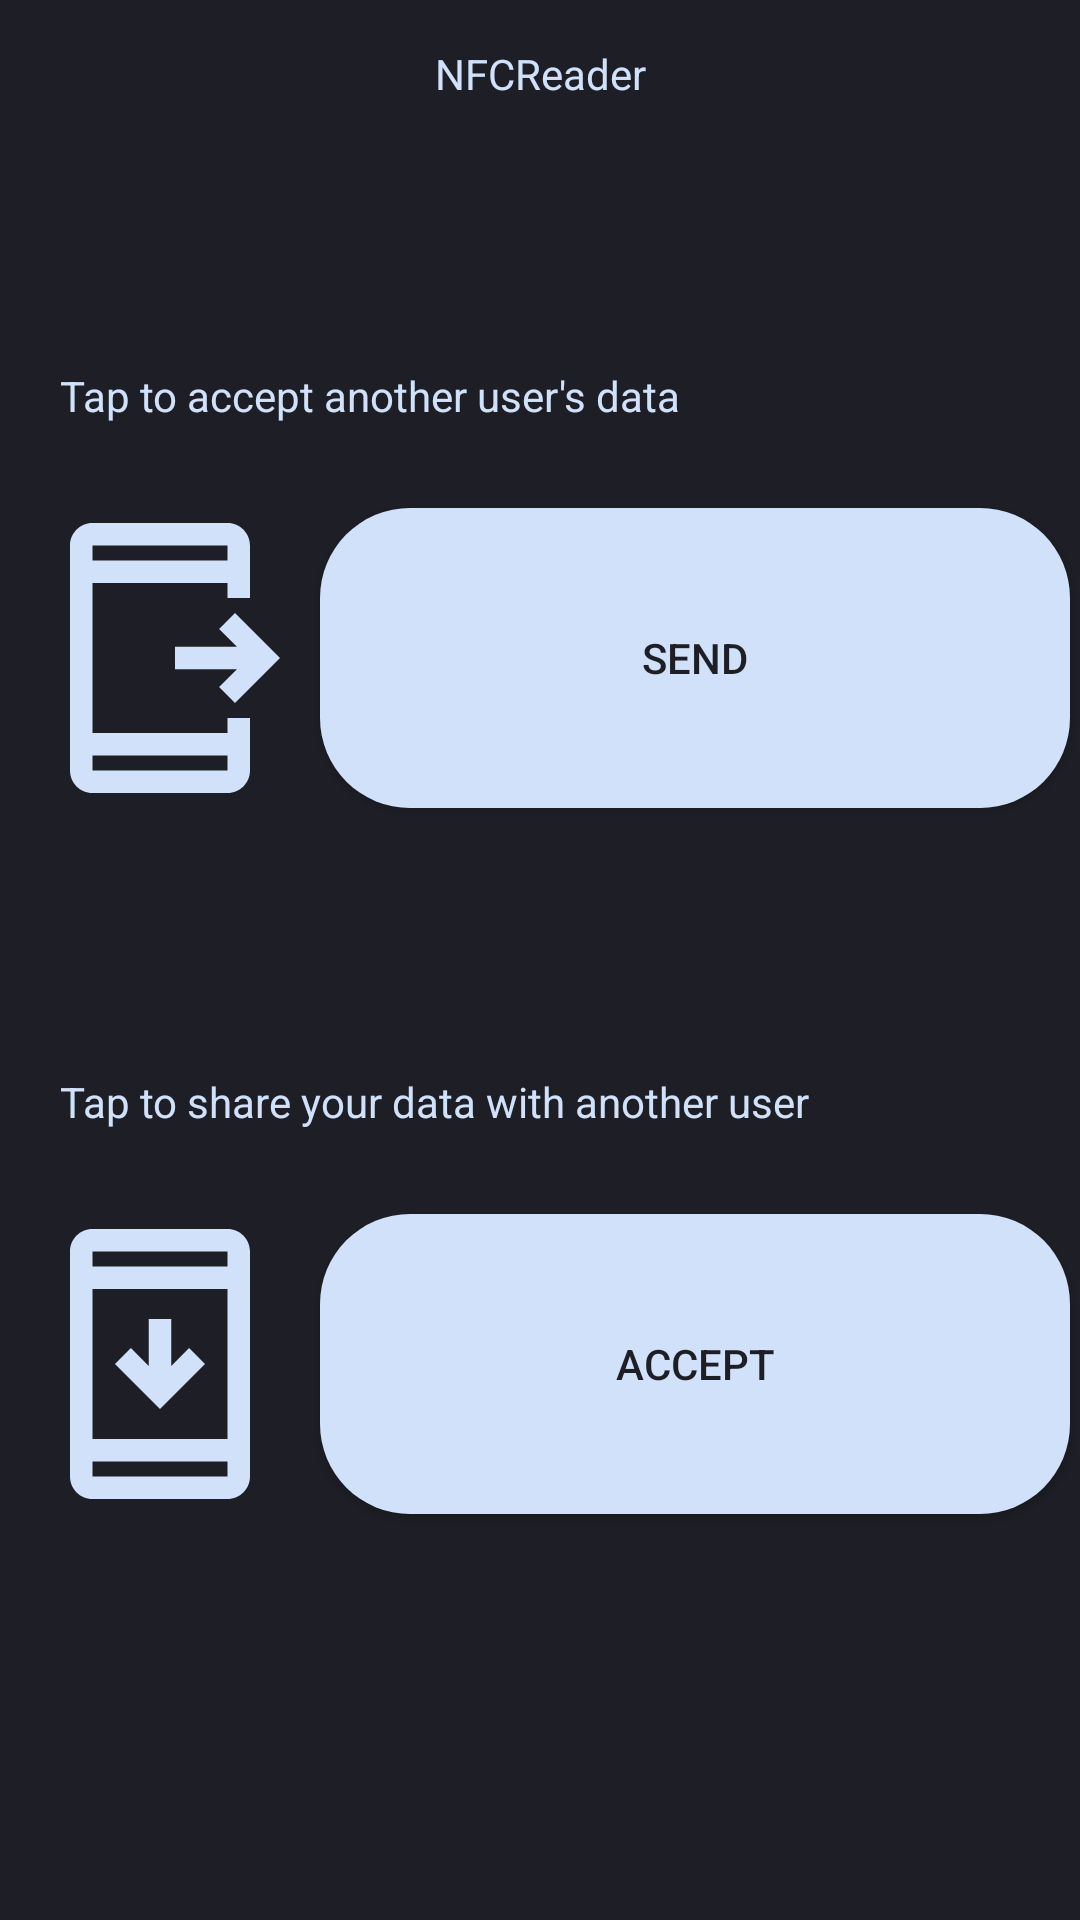

Here is an Android app screen rendered from its layout file. Give the layout XML and the strings, colors and styles it references.
<!-- AndroidManifest.xml: application theme Theme.NFCReader -->
<!-- res/layout/fragment_main.xml -->
<?xml version="1.0" encoding="utf-8"?>
<androidx.constraintlayout.widget.ConstraintLayout xmlns:android="http://schemas.android.com/apk/res/android"
    xmlns:app="http://schemas.android.com/apk/res-auto"
    android:layout_width="match_parent"
    android:layout_height="match_parent"
    android:id="@+id/fragmentMain"
    android:background="@color/background" >

    <TextView
        android:id="@+id/textView"
        android:layout_width="wrap_content"
        android:layout_height="wrap_content"
        android:layout_marginTop="15dp"
        android:text="@string/name_app"
        android:textColor="@color/button_blue"
        app:layout_constraintEnd_toEndOf="parent"
        app:layout_constraintStart_toStartOf="parent"
        app:layout_constraintTop_toTopOf="parent" />

    <TextView
        android:layout_width="wrap_content"
        android:layout_height="wrap_content"
        android:layout_marginStart="20dp"
        android:layout_marginTop="60dp"
        android:text="@string/tap_to_accept_another_user_s_data"
        android:textColor="@color/button_blue"
        app:layout_constraintBottom_toTopOf="@+id/btnSend"
        app:layout_constraintStart_toStartOf="parent"
        app:layout_constraintTop_toBottomOf="@+id/textView" />

    <TextView
        android:layout_width="wrap_content"
        android:layout_height="wrap_content"
        android:layout_marginStart="20dp"
        android:layout_marginTop="60dp"
        android:text="@string/tap_to_share_your_data_with_another_user"
        android:textColor="@color/button_blue"
        app:layout_constraintBottom_toTopOf="@+id/btnAccept"
        app:layout_constraintStart_toStartOf="parent"
        app:layout_constraintTop_toBottomOf="@+id/btnSend" />

    <Button
        android:id="@+id/btnSend"
        android:layout_width="250dp"
        android:layout_height="100dp"
        android:background="@drawable/rounded_button"
        android:onClick="onSendData"
        android:text="@string/send"
        android:textColor="@color/background"
        app:layout_constraintBottom_toTopOf="@+id/btnAccept"
        app:layout_constraintEnd_toEndOf="parent"
        app:layout_constraintStart_toEndOf="@+id/sendImage"
        app:layout_constraintTop_toBottomOf="@+id/textView" />

    <Button
        android:id="@+id/btnAccept"
        android:layout_width="250dp"
        android:layout_height="100dp"
        android:background="@drawable/rounded_button"
        android:onClick="onAcceptData"
        android:text="@string/accept"
        android:textColor="@color/background"
        app:layout_constraintBottom_toBottomOf="parent"
        app:layout_constraintEnd_toEndOf="parent"
        app:layout_constraintStart_toEndOf="@+id/acceptImage"
        app:layout_constraintTop_toBottomOf="@id/btnSend" />

    <ImageView
        android:id="@+id/sendImage"
        android:layout_width="100dp"
        android:layout_height="100dp"
        android:contentDescription="@string/todo"
        android:src="@drawable/outline_send_to_mobile_20"
        app:layout_constraintBottom_toTopOf="@+id/acceptImage"
        app:layout_constraintEnd_toStartOf="@id/btnSend"
        app:layout_constraintStart_toStartOf="parent"
        app:layout_constraintTop_toBottomOf="@+id/textView" />

    <ImageView
        android:id="@+id/acceptImage"
        android:layout_width="100dp"
        android:layout_height="100dp"
        android:contentDescription="@string/todo"
        android:src="@drawable/outline_security_update_20"
        app:layout_constraintBottom_toBottomOf="parent"
        app:layout_constraintEnd_toStartOf="@id/btnAccept"
        app:layout_constraintStart_toStartOf="parent"
        app:layout_constraintTop_toBottomOf="@id/sendImage" />

</androidx.constraintlayout.widget.ConstraintLayout>
<!-- resources referenced by this layout -->
<resources>
  <color name="background">#1e1f26</color>
  <color name="button_blue">#D0E1F9</color>
  <!-- drawable outline_security_update_20 (drawable) -->
  <vector xmlns:android="http://schemas.android.com/apk/res/android"
      android:width="20dp"
      android:height="20dp"
      android:viewportWidth="20"
      android:viewportHeight="20"
      android:tint="@color/button_blue">
    <path
        android:fillColor="@android:color/white"
        android:pathData="M13,10l-1.06,-1.06l-1.19,1.19l0,-3.13l-1.5,0l0,3.13l-1.19,-1.19l-1.06,1.06l3,3z"/>
    <path
        android:fillColor="@android:color/white"
        android:pathData="M14.5,1h-9C4.67,1 4,1.67 4,2.5v15C4,18.33 4.67,19 5.5,19h9c0.83,0 1.5,-0.67 1.5,-1.5v-15C16,1.67 15.33,1 14.5,1zM14.5,17.5h-9v-1h9V17.5zM14.5,15h-9V5h9V15zM14.5,3.5h-9v-1h9V3.5z"/>
  </vector>
  <!-- drawable outline_send_to_mobile_20 (drawable) -->
  <vector xmlns:android="http://schemas.android.com/apk/res/android"
      android:width="20dp"
      android:height="20dp"
      android:viewportWidth="20"
      android:viewportHeight="20"
      android:tint="@color/button_blue"
      android:autoMirrored="true">
    <path
        android:fillColor="@android:color/white"
        android:pathData="M14.5,15h-9V5h9v1H16V2.5C16,1.67 15.33,1 14.5,1h-9C4.67,1 4,1.67 4,2.5v15C4,18.33 4.67,19 5.5,19h9c0.83,0 1.5,-0.67 1.5,-1.5V14h-1.5V15zM5.5,2.5h9v1h-9V2.5zM14.5,17.5h-9v-1h9V17.5z"/>
    <path
        android:fillColor="@android:color/white"
        android:pathData="M15,13l3,-3l-3,-3l-1.06,1.06l1.19,1.19l-4.13,0l0,1.5l4.13,0l-1.19,1.19z"/>
  </vector>
  <!-- drawable rounded_button (drawable) -->
  <?xml version="1.0" encoding="utf-8"?>
  <shape xmlns:android="http://schemas.android.com/apk/res/android"
      android:shape="rectangle">
      <solid android:color="@color/button_blue" />
      <corners android:radius="30dp"/>
  </shape>
  <string name="accept">Accept</string>
  <string name="name_app">NFCReader</string>
  <string name="send">Send</string>
  <string name="tap_to_accept_another_user_s_data">Tap to accept another user\'s data</string>
  <string name="tap_to_share_your_data_with_another_user">Tap to share your data with another user</string>
  <string name="todo">TODO</string>
  <style name="Theme.NFCReader" parent="Theme.MaterialComponents.DayNight.NoActionBar">
          
          <item name="colorPrimary">@color/button_blue</item>
          <item name="colorPrimaryVariant">@color/purple_700</item>
          <item name="colorOnPrimary">@color/white</item>
          
          <item name="colorSecondary">@color/teal_200</item>
          <item name="colorSecondaryVariant">@color/teal_700</item>
          <item name="colorOnSecondary">@color/black</item>
          
          <item name="android:statusBarColor" tools:targetApi="l">?attr/colorPrimaryVariant</item>
          
      </style>
  <color name="purple_700">#FF3700B3</color>
  <color name="white">#FFFFFFFF</color>
  <color name="teal_200">#FF03DAC5</color>
  <color name="teal_700">#FF018786</color>
  <color name="black">#FF000000</color>
</resources>
